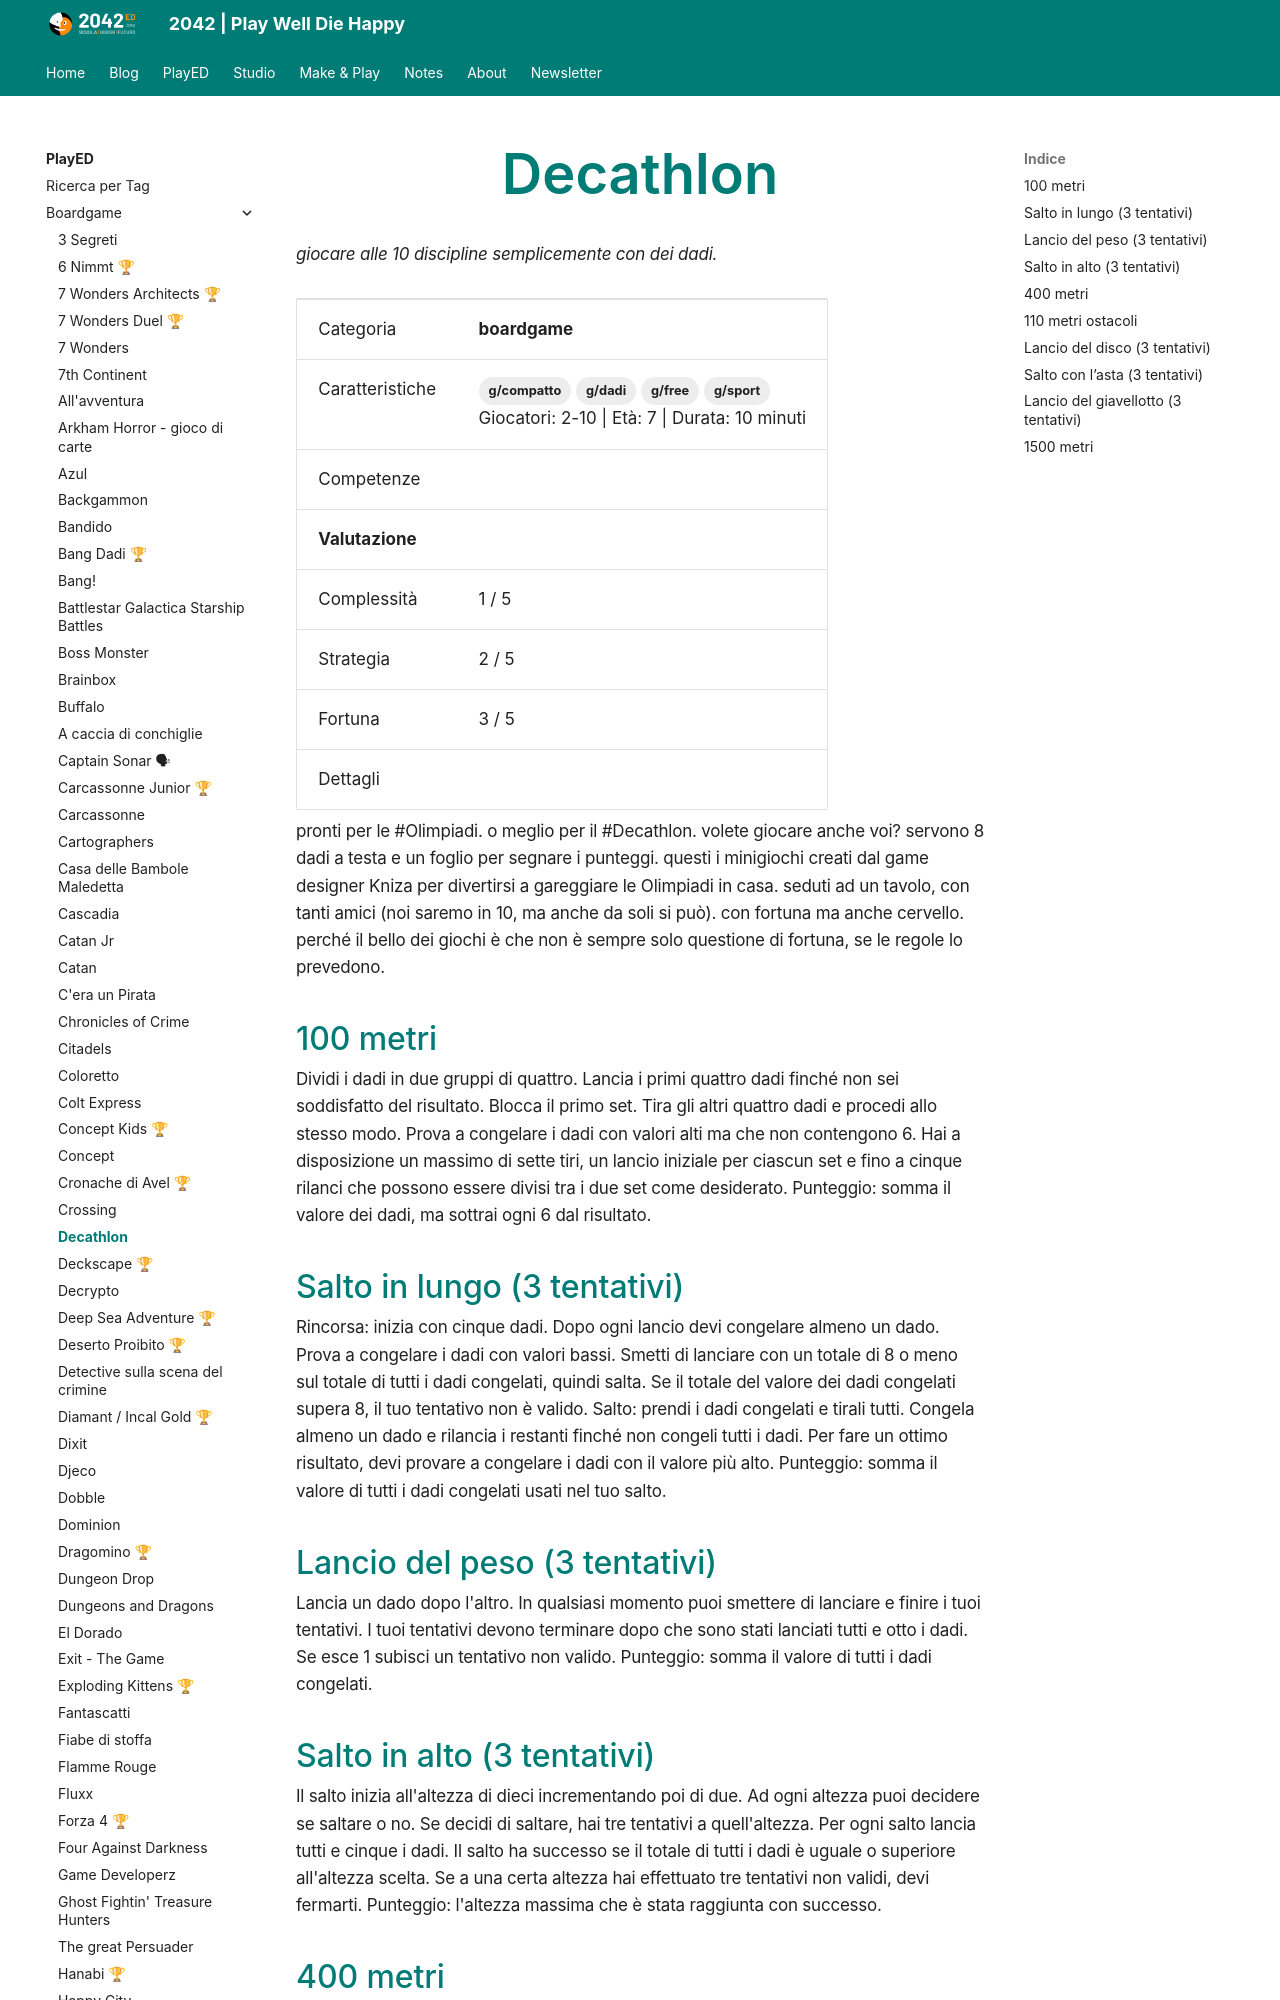

repository: 2042ed/2042ed.org · page: played/boardgame/decathlon-dadi/index.html · generator: mkdocs

---
title: Decathlon
slug: decathlon
description: giocare alle 10 discipline semplicemente con dei dadi.
type: PlayED
categories:
  - boardgame
tags:
  - g/dadi
  - g/sport
  - g/free
  - g/compatto
date: 2020-12-14
lastmod: 2022-12-20

template: played.html
ed_category: boardgame
ed_skills: []
ed_gameplay_complex: 1
ed_gameplay_strategy: 2
ed_gameplay_luck: 3
ed_gameplay_interaction: 

ed_preferred: 
ed_rank_dad: 
ed_rank_edu: 
ed_rank_dev: 
ed_rank_kid: 

ed_players: 2-10
ed_age: 7
ed_duration: 10

ed_publisher: 
ed_year: 
ed_url_details: 
ed_url_play: 
---

pronti per le #Olimpiadi. o meglio per il #Decathlon.
volete giocare anche voi? 
servono 8 dadi a testa e un foglio per segnare i punteggi.
questi i minigiochi creati dal game designer Kniza per divertirsi a gareggiare le Olimpiadi in casa. seduti ad un tavolo, con tanti amici (noi saremo in 10, ma anche da soli si può). con fortuna ma anche cervello. perché il bello dei giochi è che non è sempre solo questione di fortuna, se le regole lo prevedono.

## 100 metri
Dividi i dadi in due gruppi di quattro. Lancia i primi quattro dadi finché non sei soddisfatto del risultato. Blocca il primo set. Tira gli altri quattro dadi e procedi allo stesso modo. Prova a congelare i dadi con valori alti ma che non contengono 6. Hai a disposizione un massimo di sette tiri, un lancio iniziale per ciascun set e fino a cinque rilanci che possono essere divisi tra i due set come desiderato.
Punteggio: somma il valore dei dadi, ma sottrai ogni 6 dal risultato.

## Salto in lungo (3 tentativi)
Rincorsa: inizia con cinque dadi. Dopo ogni lancio devi congelare almeno un dado. Prova a congelare i dadi con valori bassi. Smetti di lanciare con un totale di 8 o meno sul totale di tutti i dadi congelati, quindi salta. Se il totale del valore dei dadi congelati supera 8, il tuo tentativo non è valido.
Salto: prendi i dadi congelati e tirali tutti. Congela almeno un dado e rilancia i restanti finché non congeli tutti i dadi. Per fare un ottimo risultato, devi provare a congelare i dadi con il valore più alto.
Punteggio: somma il valore di tutti i dadi congelati usati nel tuo salto.
